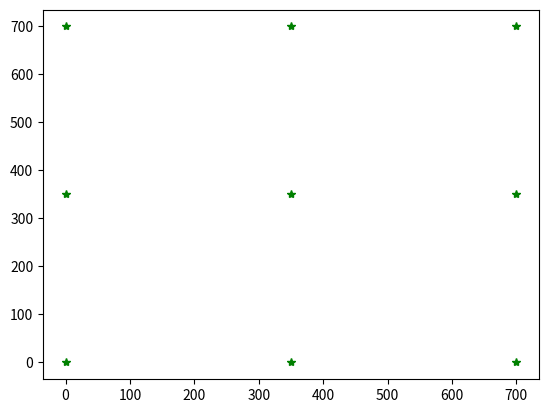
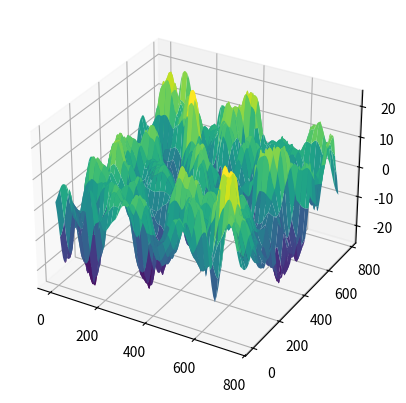

These charts were generated, in order, by the following Python code:
# -*- coding: utf-8 -*-
"""
Created on Sat Oct 26 19:54:21 2024

@author: pedro
"""

import numpy as np
import matplotlib.pyplot as plt

# Input parameters
dR = 150                          # Radius of the hexagon
dShad = 50                        # Shadowing decorrelation distance
dPasso = 7                        # Distance between measurement points
dSigmaShad = 8                    # Standard deviation of log-normal shadowing

# Calculation of other variables depending on input parameters
dDimXOri = 5 * dR                 # X dimension of the grid
dDimYOri = 6 * np.sqrt(3 / 4) * dR  # Y dimension of the grid

# Reference matrix with the position of each grid point (relative to bottom-left corner)
dDimY = int(np.ceil(dDimYOri + (dDimYOri % dPasso)))   # Adjust Y dimension to cover the entire grid
dDimX = int(np.ceil(dDimXOri + (dDimXOri % dPasso)))   # Adjust X dimension to cover the entire grid
mtPosx, mtPosy = np.meshgrid(np.arange(0, dDimX + 1, dPasso), np.arange(0, dDimY + 1, dPasso))
mtPontosMedicao = mtPosx + 1j * mtPosy

# Equidistant points matrix with dShad spacing
dDimYS = int(np.ceil(dDimYOri + (dDimYOri % dShad)))
dDimXS = int(np.ceil(dDimXOri + (dDimXOri % dShad)))
mtPosxShad, mtPosyShad = np.meshgrid(np.arange(0, dDimXS + 1, dShad), np.arange(0, dDimYS + 1, dShad))
mtPosShad = mtPosxShad + 1j * mtPosyShad

# Shadowing samples for grid points
mtShadowingSamples = dSigmaShad * np.random.randn(*mtPosyShad.shape)

# Initialization of the shadowing correction matrix
mtShadowingCorr = np.zeros(mtPosx.shape)

# Main calculation loop
for il in range(mtPosx.shape[0]):
    for ic in range(mtPosx.shape[1]):
        dshadPoint = mtPontosMedicao[il, ic]

        dXIndexP1 = np.real(dshadPoint) / dShad
        dYIndexP1 = np.imag(dshadPoint) / dShad

        if dXIndexP1.is_integer() and dYIndexP1.is_integer():
            dXIndexP1 = int(np.floor(dXIndexP1))
            dYIndexP1 = int(np.floor(dYIndexP1))
            plt.plot(np.real(mtPosShad[dYIndexP1, dXIndexP1]), np.imag(mtPosShad[dYIndexP1, dXIndexP1]), 'g*')
            mtShadowingCorr[il, ic] = mtShadowingSamples[dYIndexP1, dXIndexP1]
        else:
            dXIndexP1 = int(np.floor(dXIndexP1))
            dYIndexP1 = int(np.floor(dYIndexP1))

            if dXIndexP1 == mtPosyShad.shape[1] - 1 and dYIndexP1 == mtPosyShad.shape[0] - 1:
                dXIndexP2, dYIndexP2 = dXIndexP1 - 1, dYIndexP1
                dXIndexP4, dYIndexP4 = dXIndexP1 - 1, dYIndexP1 - 1
                dXIndexP3, dYIndexP3 = dXIndexP1, dYIndexP1 - 1
            elif dXIndexP1 == mtPosyShad.shape[1] - 1:
                dXIndexP2, dYIndexP2 = dXIndexP1 - 1, dYIndexP1
                dXIndexP4, dYIndexP4 = dXIndexP1 - 1, dYIndexP1 + 1
                dXIndexP3, dYIndexP3 = dXIndexP1, dYIndexP1 + 1
            elif dYIndexP1 == mtPosyShad.shape[0] - 1:
                dXIndexP2, dYIndexP2 = dXIndexP1 + 1, dYIndexP1
                dXIndexP4, dYIndexP4 = dXIndexP1 + 1, dYIndexP1 - 1
                dXIndexP3, dYIndexP3 = dXIndexP1, dYIndexP1 - 1
            else:
                dXIndexP2, dYIndexP2 = dXIndexP1 + 1, dYIndexP1
                dXIndexP4, dYIndexP4 = dXIndexP1 + 1, dYIndexP1 + 1
                dXIndexP3, dYIndexP3 = dXIndexP1, dYIndexP1 + 1

            dDistX = (np.mod(np.real(dshadPoint), dShad)) / dShad
            dDistY = (np.mod(np.imag(dshadPoint), dShad)) / dShad
            dStdNormFactor = np.sqrt((1 - 2 * dDistY + 2 * dDistY ** 2) * (1 - 2 * dDistX + 2 * dDistX ** 2))

            dSample1 = mtShadowingSamples[dYIndexP1, dXIndexP1]
            dSample2 = mtShadowingSamples[dYIndexP2, dXIndexP2]
            dSample3 = mtShadowingSamples[dYIndexP3, dXIndexP3]
            dSample4 = mtShadowingSamples[dYIndexP4, dXIndexP4]

            mtShadowingCorr[il, ic] = (
                ((1 - dDistY) * (dSample1 * (1 - dDistX) + dSample2 * dDistX) +
                dDistY * (dSample3 * (1 - dDistX) + dSample4 * dDistX))
                / dStdNormFactor
            )

# Plotting the shadowing attenuation surface
fig = plt.figure()
ax = fig.add_subplot(111, projection='3d')
ax.plot_surface(mtPosx, mtPosy, mtShadowingCorr, cmap='viridis')
plt.show()